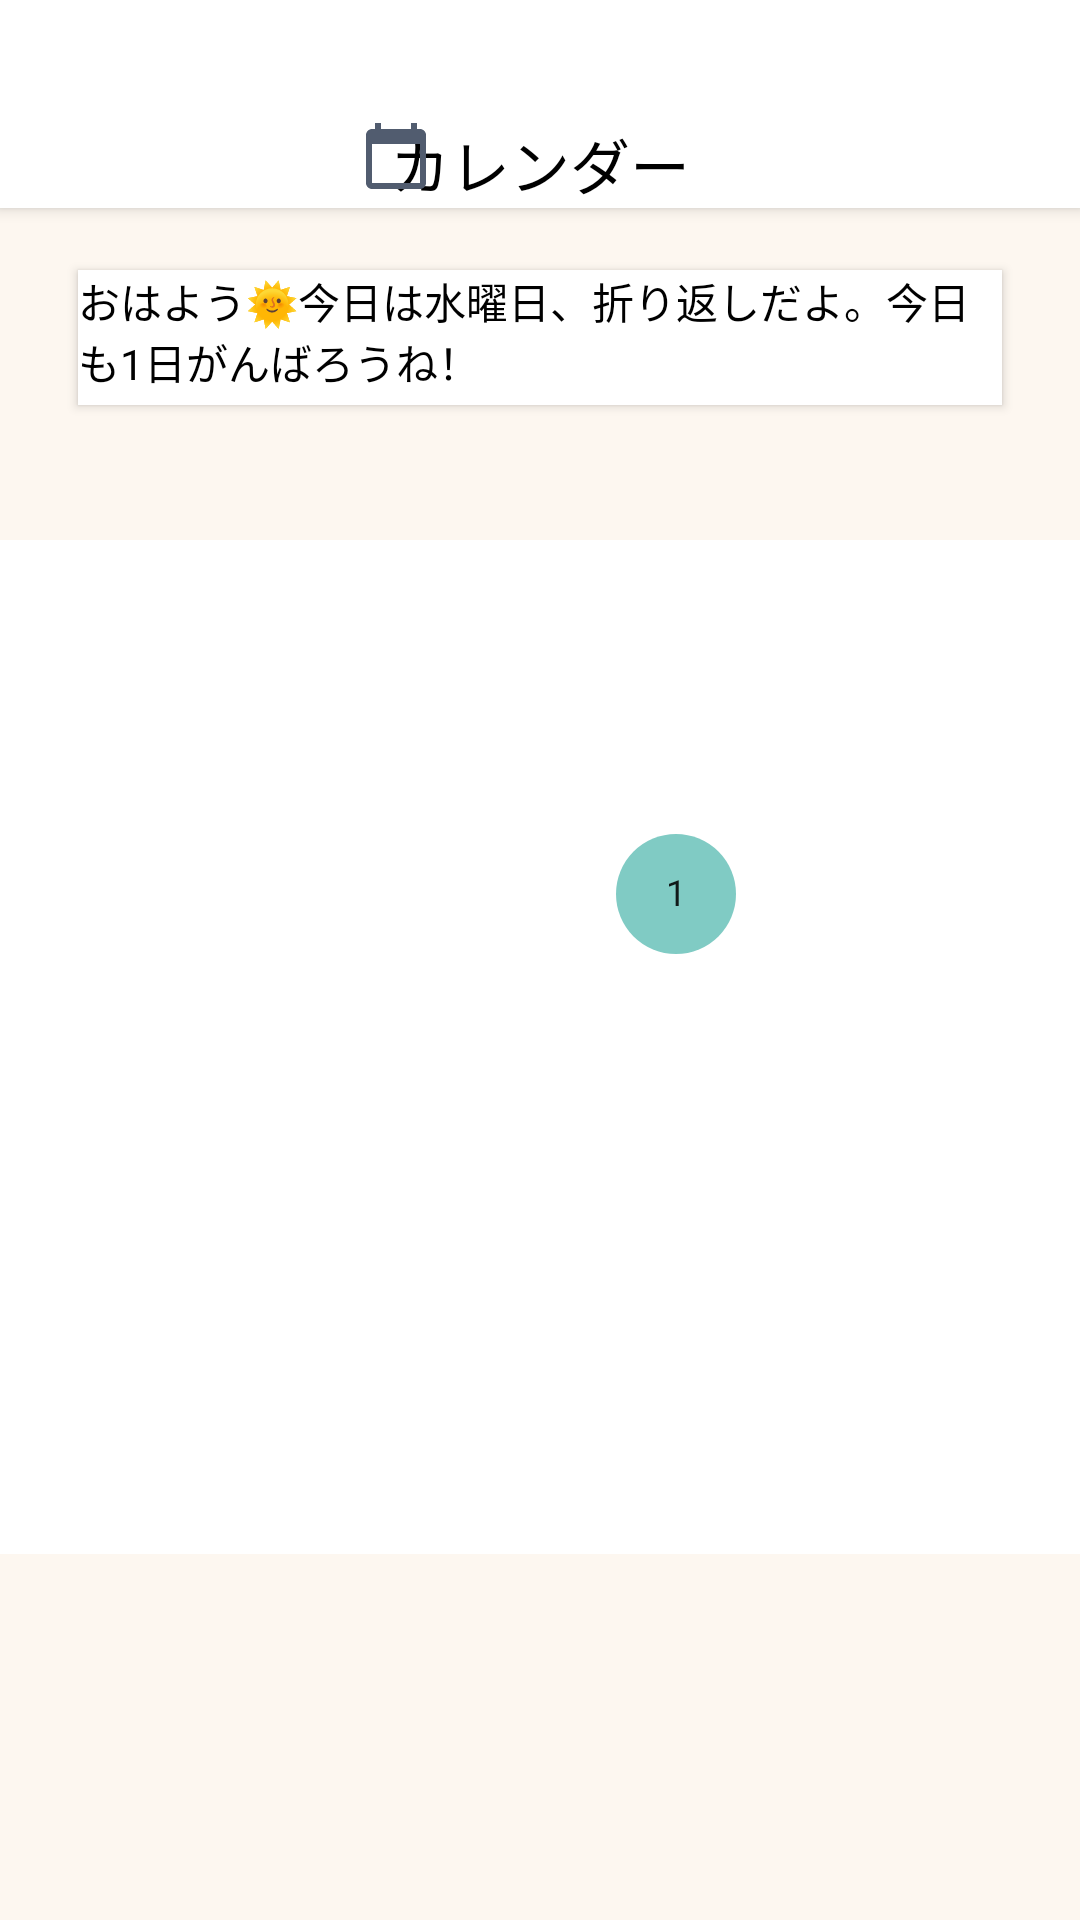

The Android layout XML behind this screen, and the referenced resources:
<!-- AndroidManifest.xml: application theme Theme.Design.NoActionBar -->
<!-- res/layout/fragment_calendar.xml -->
<?xml version="1.0" encoding="utf-8"?>
<androidx.constraintlayout.widget.ConstraintLayout xmlns:android="http://schemas.android.com/apk/res/android"
    xmlns:app="http://schemas.android.com/apk/res-auto"
    xmlns:tools="http://schemas.android.com/tools"
    android:layout_width="match_parent"
    android:layout_height="match_parent"
    tools:context=".ui.home.HomeFragment">

    <TextView
        android:id="@+id/text_calendar"
        android:layout_width="match_parent"
        android:layout_height="wrap_content"
        android:background="#FFFFFF"
        android:elevation="3dp"
        android:gravity="center"
        android:paddingTop="40dp"
        android:text="カレンダー"
        android:textAllCaps="false"
        android:textColor="#000000"
        android:textSize="20sp"
        app:layout_constraintEnd_toEndOf="parent"
        app:layout_constraintStart_toStartOf="parent"
        app:layout_constraintTop_toTopOf="parent" />

    <ImageView
        android:id="@+id/imageView"
        android:layout_width="wrap_content"
        android:layout_height="wrap_content"
        android:layout_marginStart="120dp"
        android:layout_marginLeft="120dp"
        android:layout_marginTop="40dp"
        android:layout_weight="1"
        android:background="?attr/selectableItemBackground"
        android:elevation="3dp"
        android:src="@drawable/ic_baseline_calendar_today_5c5a5a_24"
        app:layout_constraintStart_toStartOf="parent"
        app:layout_constraintTop_toTopOf="parent" />

    <LinearLayout
        android:id="@+id/linearLayout"
        android:layout_width="match_parent"
        android:layout_height="match_parent"
        android:background="#FDF7F0"
        app:layout_constraintTop_toTopOf="parent"
        tools:context=".AccountActivity"
        tools:layout_editor_absoluteX="0dp">

        <CalendarView
            android:id="@+id/calendarView"
            android:layout_width="match_parent"
            android:layout_height="wrap_content"
            android:layout_marginTop="180dp"
            android:background="@color/white"/>
    </LinearLayout>

    <EditText
        android:id="@+id/editTextTextMultiLine"
        android:layout_width="308dp"
        android:layout_height="45dp"
        android:layout_marginStart="40dp"
        android:layout_marginLeft="40dp"
        android:layout_marginTop="90dp"
        android:layout_marginEnd="40dp"
        android:layout_marginRight="40dp"
        android:background="#FFFFFF"
        android:drawableRight="@drawable/icon_kronon"
        android:elevation="2dp"
        android:ems="10"
        android:gravity="start|top"
        android:inputType="textMultiLine"
        android:lines="2"
        android:text="おはよう🌞今日は水曜日、折り返しだよ。今日も1日がんばろうね！"
        android:textColor="#000000"
        android:textSize="14sp"
        app:layout_constraintEnd_toEndOf="@+id/linearLayout"
        app:layout_constraintStart_toStartOf="parent"
        app:layout_constraintTop_toTopOf="parent" />

    <ImageButton
        android:id="@+id/imageButton5"
        android:layout_width="wrap_content"
        android:layout_height="wrap_content"
        android:layout_marginTop="40dp"
        android:layout_marginEnd="20dp"
        android:layout_marginRight="20dp"
        android:layout_weight="1"
        android:background="?attr/selectableItemBackground"
        android:elevation="4dp"
        android:src="@drawable/icon_edit"
        app:layout_constraintEnd_toEndOf="parent"
        app:layout_constraintTop_toTopOf="parent" />

</androidx.constraintlayout.widget.ConstraintLayout>
<!-- resources referenced by this layout -->
<resources>
  <color name="white">#FFFFFFFF</color>
  <!-- drawable ic_baseline_calendar_today_5c5a5a_24 (drawable) -->
  <vector android:height="24dp" android:tint="#515C6F"
      android:viewportHeight="24" android:viewportWidth="24"
      android:width="24dp" xmlns:android="http://schemas.android.com/apk/res/android">
      <path android:fillColor="@android:color/white" android:pathData="M20,3h-1L19,1h-2v2L7,3L7,1L5,1v2L4,3c-1.1,0 -2,0.9 -2,2v16c0,1.1 0.9,2 2,2h16c1.1,0 2,-0.9 2,-2L22,5c0,-1.1 -0.9,-2 -2,-2zM20,21L4,21L4,8h16v13z"/>
  </vector>
</resources>
